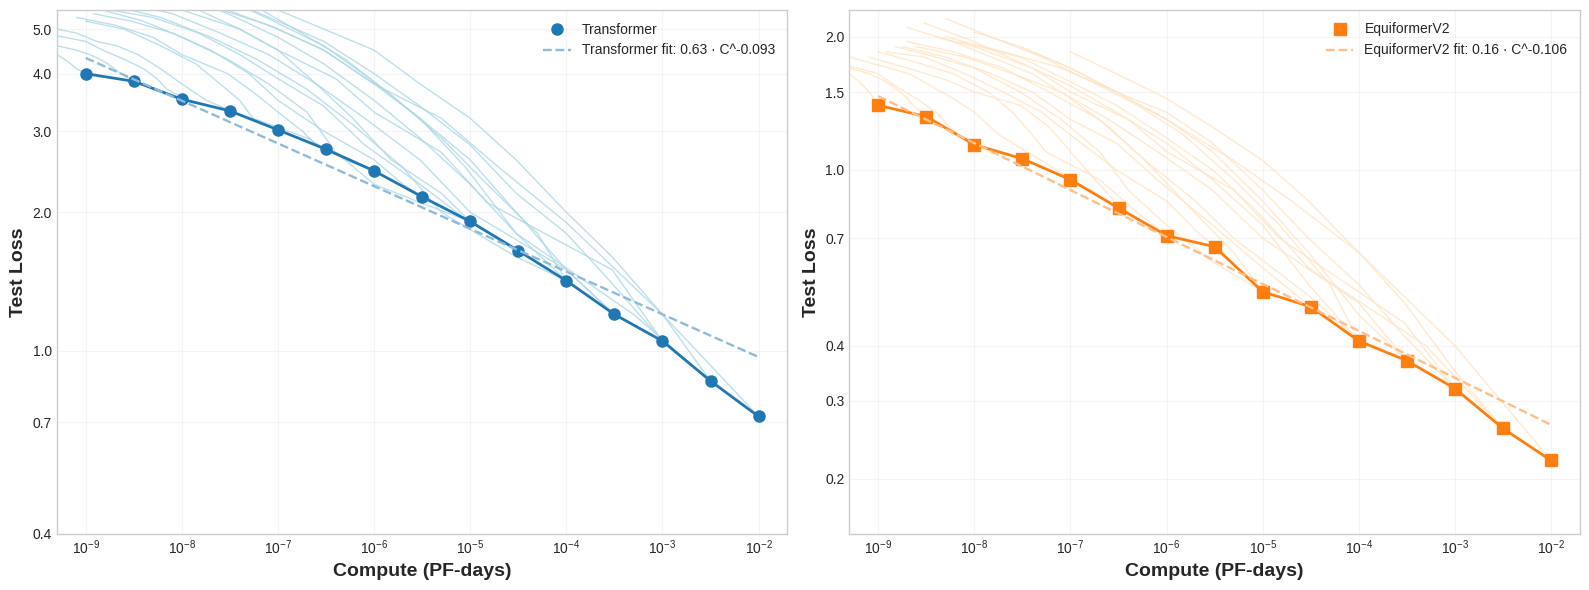

This figure's Python source:
import numpy as np
import matplotlib.pyplot as plt
import matplotlib.colors as mcolors
from scipy.optimize import curve_fit
import matplotlib.ticker as ticker

np.random.seed(40)  # For reproducibility

# Set up figure with nice styling
plt.style.use('seaborn-v0_8-whitegrid')
fig, (ax1, ax2) = plt.subplots(1, 2, figsize=(16, 6), sharey=False)

# Generate compute values (in PF-days, from 10^-9 to 10^-2)
compute_values = np.logspace(-9, -2, 15)  # 15 points from 10^-9 to 10^-2

# MANUALLY SPECIFIED DATA POINTS - use from compute_scaling1.py
# Transformer: smooth progression from 4.0 to 0.72 (EXACTLY 15 POINTS)
transformer_losses = np.array([
    4.0,       # 10^-9 (fixed first point)
    3.85,      
    3.52,      
    3.32,      
    3.02,      
    2.74,      
    2.46,      
    2.16,      
    1.91,      
    1.65,      
    1.42,      
    1.20,      
    1.05,      
    0.86,      
    0.72       # 10^-2 (fixed last point)
])

# EquiformerV2: smooth progression from 1.4 to 0.22 (EXACTLY 15 POINTS)
equiformer_losses = np.array([
    1.4,       # 10^-9 (fixed first point)
    1.32,      
    1.14,      
    1.06,      
    0.95,      
    0.82,      
    0.71,      
    0.67,      
    0.53,      
    0.49,      
    0.41,      
    0.37,      
    0.32,      
    0.26,      
    0.22       # 10^-2 (fixed last point)
])

# Define power law function for fitting only (not for data generation)
def power_law(x, C, alpha):
    return C * x**(-alpha)

# Fit power laws to the manually specified points
transformer_params, _ = curve_fit(power_law, compute_values, transformer_losses)
equiformer_params, _ = curve_fit(power_law, compute_values, equiformer_losses)

# Generate smooth curves for the fitted power laws
x_smooth = np.logspace(-9, -2, 100)
transformer_fit = power_law(x_smooth, *transformer_params)
equiformer_fit = power_law(x_smooth, *equiformer_params)

# Create power law equation strings (rounded for display)
transformer_eq = f"{transformer_params[0]:.2f} · C^{-transformer_params[1]:.3f}"
equiformer_eq = f"{equiformer_params[0]:.2f} · C^{-equiformer_params[1]:.3f}"

# Define colors - USING EXACT SAME COLORS AS compute_scaling1.py
transformer_color = '#1f77b4'  # Original blue
equiformer_color = '#ff7f0e'   # Original orange

# Create lighter versions for the fit lines
transformer_fit_color = tuple([x + (1-x)*0.5 for x in mcolors.to_rgb(transformer_color)])  # 50% lighter
equiformer_fit_color = tuple([x + (1-x)*0.5 for x in mcolors.to_rgb(equiformer_color)])  # 50% lighter

################# TRANSFORMER CURVES (LEFT SUBPLOT) #################
# MANUALLY DEFINE TRAINING CURVES - exactly 10 points each
# Each curve ends at one of the points on the transformer curve

# For reference:
# compute_values[0] = 1.00e-09, loss = 4.00
# compute_values[1] = 3.16e-09, loss = 3.85
# compute_values[2] = 1.00e-08, loss = 3.52
# compute_values[3] = 3.16e-08, loss = 3.32
# compute_values[4] = 1.00e-07, loss = 3.02
# compute_values[5] = 3.16e-07, loss = 2.74
# compute_values[6] = 1.00e-06, loss = 2.46
# compute_values[7] = 3.16e-06, loss = 2.16
# compute_values[8] = 1.00e-05, loss = 1.91
# compute_values[9] = 3.16e-05, loss = 1.65
# compute_values[10] = 1.00e-04, loss = 1.42
# compute_values[11] = 3.16e-04, loss = 1.20
# compute_values[12] = 1.00e-03, loss = 1.05
# compute_values[13] = 3.16e-03, loss = 0.86
# compute_values[14] = 1.00e-02, loss = 0.72

# Curve ending at point 4 (compute = 1.00e-07, loss = 3.02)
curve1_compute = np.array([5.0e-10, 8.0e-10, 1.3e-09, 2.1e-09, 3.5e-09, 6.0e-09, 1.0e-08, 1.8e-08, 5.0e-08, 1.00e-07])
curve1_loss =    np.array([5.0,     4.9,     4.7,     4.6,     4.4,     4.1,     3.8,     3.5,     3.2,     3.02])

# Curve ending at point 6 (compute = 1.00e-06, loss = 2.46)
curve2_compute = np.array([1.0e-09, 2.5e-09, 6.0e-09, 1.4e-08, 2.5e-08, 4.0e-08, 5.5e-08, 2.0e-07, 5.0e-07, 1.00e-06])
curve2_loss =    np.array([5.2,     5.0,     4.6,     4.2,     3.8,     3.5,     3.2,     2.9,     2.6,     2.46])

# Curve ending at point 8 (compute = 1.00e-05, loss = 1.91)
curve3_compute = np.array([1.5e-09, 4.0e-09, 1.0e-08, 3.0e-08, 8.0e-08, 2.0e-07, 4.0e-07, 1.0e-06, 3.0e-06, 1.00e-05])
curve3_loss =    np.array([5.5,     5.2,     4.8,     4.3,     3.8,     3.3,     2.7,     2.3,     2.1,     1.91])

# Curve ending at point 10 (compute = 1.00e-04, loss = 1.42)
curve4_compute = np.array([2.0e-09, 6.0e-09, 2.0e-08, 6.0e-08, 2.0e-07, 6.0e-07, 2.0e-06, 5.0e-06, 3.0e-05, 1.00e-04])
curve4_loss =    np.array([5.6,     5.3,     4.8,     4.3,     3.7,     3.1,     2.5,     2.0,     1.6,     1.42])

# Curve ending at point 12 (compute = 1.00e-03, loss = 1.05)
curve5_compute = np.array([4.0e-09, 1.0e-08, 4.0e-08, 1.0e-07, 4.0e-07, 1.0e-06, 5.0e-06, 1.5e-05, 3.0e-04, 1.00e-03])
curve5_loss =    np.array([5.8,     5.5,     5.0,     4.5,     3.9,     3.3,     2.7,     2.1,     1.5,     1.05])

# Curve ending at point 14 (compute = 1.00e-02, loss = 0.72)
curve6_compute = np.array([5.0e-09, 2.0e-08, 8.0e-08, 3.0e-07, 1.0e-06, 5.0e-06, 2.0e-05, 1.0e-04, 1.0e-03, 1.00e-02])
curve6_loss =    np.array([6.0,     5.6,     5.1,     4.5,     3.8,     3.2,     2.5,     1.9,     1.2,     0.72])

# Curve ending at point 1 (compute = 1.00e-09, loss = 4.00)
curve7_compute = np.array([1.0e-10, 2.0e-10, 3.0e-10, 4.0e-10, 5.0e-10, 6.0e-10, 7.0e-10, 8.0e-10, 9.0e-10, 1.00e-09])
curve7_loss =    np.array([4.8,     4.7,     4.6,     4.5,     4.4,     4.3,     4.2,     4.1,     4.05,    4.00])

# Curve ending at point 2 (compute = 3.16e-09, loss = 3.85)
curve8_compute = np.array([5.0e-10, 8.0e-10, 1.1e-09, 1.4e-09, 1.7e-09, 2.0e-09, 2.3e-09, 2.6e-09, 2.9e-09, 3.16e-09])
curve8_loss =    np.array([4.6,     4.5,     4.4,     4.3,     4.2,     4.1,     4.0,     3.95,    3.9,     3.85])

# Curve ending at point 3 (compute = 1.00e-08, loss = 3.52)
curve9_compute = np.array([3.0e-10, 6.0e-10, 1.0e-09, 1.5e-09, 2.5e-09, 4.0e-09, 5.5e-09, 7.0e-09, 9.0e-09, 1.00e-08])
curve9_loss =    np.array([4.9,     4.8,     4.7,     4.5,     4.3,     4.1,     3.9,     3.7,     3.6,     3.52])

# Curve ending at point 5 (compute = 3.16e-07, loss = 2.74)
curve10_compute = np.array([8.0e-10, 2.0e-09, 5.0e-09, 1.0e-08, 3.0e-08, 6.0e-08, 1.0e-07, 1.8e-07, 2.5e-07, 3.16e-07])
curve10_loss =    np.array([5.3,     5.1,     4.8,     4.4,     4.0,     3.6,     3.3,     3.0,     2.8,     2.74])

# Curve ending at point 7 (compute = 3.16e-06, loss = 2.16)
curve11_compute = np.array([1.2e-09, 3.0e-09, 8.0e-09, 2.0e-08, 5.0e-08, 1.0e-07, 3.0e-07, 1.0e-06, 2.0e-06, 3.16e-06])
curve11_loss =    np.array([5.4,     5.2,     4.9,     4.5,     4.0,     3.5,     3.0,     2.6,     2.3,     2.16])

# Curve ending at point 9 (compute = 3.16e-05, loss = 1.65)
curve12_compute = np.array([1.8e-09, 5.0e-09, 1.5e-08, 4.0e-08, 1.0e-07, 3.0e-07, 8.0e-07, 3.0e-06, 1.0e-05, 3.16e-05])
curve12_loss =    np.array([5.5,     5.3,     4.9,     4.4,     3.9,     3.4,     2.8,     2.3,     1.9,     1.65])

# Curve ending at point 11 (compute = 3.16e-04, loss = 1.20)
curve13_compute = np.array([2.5e-09, 8.0e-09, 2.5e-08, 8.0e-08, 2.5e-07, 8.0e-07, 3.0e-06, 1.0e-05, 1.0e-04, 3.16e-04])
curve13_loss =    np.array([5.7,     5.4,     4.9,     4.4,     3.8,     3.2,     2.6,     2.0,     1.5,     1.20])

# Curve ending at point 13 (compute = 3.16e-03, loss = 0.86)
curve14_compute = np.array([7.0e-09, 3.0e-08, 9.0e-08, 3.0e-07, 9.0e-07, 3.0e-06, 9.0e-06, 3.0e-05, 5.0e-04, 3.16e-03])
curve14_loss =    np.array([6.2,     5.8,     5.2,     4.6,     3.9,     3.2,     2.5,     1.8,     1.2,     0.86])

# Higher starting point curves ending at different points
curve15_compute = np.array([2.0e-09, 6.0e-09, 1.5e-08, 4.0e-08, 1.0e-07, 2.5e-07, 6.0e-07, 1.5e-06, 5.0e-06, 1.00e-05])
curve15_loss =    np.array([6.5,     6.0,     5.5,     5.0,     4.5,     3.8,     3.2,     2.6,     2.2,     1.91])

curve16_compute = np.array([5.0e-09, 1.5e-08, 5.0e-08, 1.5e-07, 5.0e-07, 1.5e-06, 5.0e-06, 1.5e-05, 5.0e-05, 1.00e-04])
curve16_loss =    np.array([6.8,     6.3,     5.7,     5.0,     4.3,     3.6,     2.9,     2.3,     1.8,     1.42])

curve17_compute = np.array([3.0e-09, 1.0e-08, 3.0e-08, 1.0e-07, 3.0e-07, 1.0e-06, 3.0e-06, 1.0e-05, 3.0e-05, 1.00e-04])
curve17_loss =    np.array([6.3,     5.9,     5.4,     4.8,     4.2,     3.5,     2.9,     2.3,     1.8,     1.42])

curve18_compute = np.array([1.0e-08, 3.0e-08, 1.0e-07, 3.0e-07, 1.0e-06, 3.0e-06, 1.0e-05, 3.0e-05, 1.0e-04, 3.16e-04])
curve18_loss =    np.array([6.0,     5.5,     5.0,     4.5,     3.8,     3.2,     2.6,     2.0,     1.5,     1.20])

curve19_compute = np.array([3.0e-08, 1.0e-07, 3.0e-07, 1.0e-06, 3.0e-06, 1.0e-05, 3.0e-05, 1.0e-04, 3.0e-04, 1.00e-03])
curve19_loss =    np.array([5.8,     5.2,     4.7,     4.0,     3.4,     2.8,     2.2,     1.8,     1.4,     1.05])

curve20_compute = np.array([1.0e-07, 3.0e-07, 1.0e-06, 3.0e-06, 1.0e-05, 3.0e-05, 1.0e-04, 3.0e-04, 1.0e-03, 3.16e-03])
curve20_loss =    np.array([5.5,     5.0,     4.5,     3.8,     3.2,     2.6,     2.0,     1.6,     1.2,     0.86])

# Store all curves in lists for easy plotting
all_curves_compute = [curve1_compute, curve2_compute, curve3_compute, curve4_compute, curve5_compute,
                     curve6_compute, curve7_compute, curve8_compute, curve9_compute, curve10_compute,
                     curve11_compute, curve12_compute, curve13_compute, curve14_compute, curve15_compute,
                     curve16_compute, curve17_compute, curve18_compute, curve19_compute, curve20_compute]

all_curves_loss = [curve1_loss, curve2_loss, curve3_loss, curve4_loss, curve5_loss,
                  curve6_loss, curve7_loss, curve8_loss, curve9_loss, curve10_loss,
                  curve11_loss, curve12_loss, curve13_loss, curve14_loss, curve15_loss,
                  curve16_loss, curve17_loss, curve18_loss, curve19_loss, curve20_loss]

################# EQUIFORMER CURVES (RIGHT SUBPLOT) #################
# MANUALLY DEFINE TRAINING CURVES - exactly 10 points each
# Each curve ends at one of the points on the equiformer curve

# For reference:
# compute_values[0] = 1.00e-09, loss = 1.40
# compute_values[1] = 3.16e-09, loss = 1.32
# compute_values[2] = 1.00e-08, loss = 1.14
# compute_values[3] = 3.16e-08, loss = 1.06
# compute_values[4] = 1.00e-07, loss = 0.95
# compute_values[5] = 3.16e-07, loss = 0.82
# compute_values[6] = 1.00e-06, loss = 0.71
# compute_values[7] = 3.16e-06, loss = 0.67
# compute_values[8] = 1.00e-05, loss = 0.53
# compute_values[9] = 3.16e-05, loss = 0.49
# compute_values[10] = 1.00e-04, loss = 0.41
# compute_values[11] = 3.16e-04, loss = 0.37
# compute_values[12] = 1.00e-03, loss = 0.32
# compute_values[13] = 3.16e-03, loss = 0.26
# compute_values[14] = 1.00e-02, loss = 0.22

# Curve ending at point 4 (compute = 1.00e-07, loss = 0.95)
eq_curve1_compute = np.array([5.0e-10, 8.0e-10, 1.3e-09, 2.1e-09, 3.5e-09, 6.0e-09, 1.0e-08, 1.8e-08, 5.0e-08, 1.00e-07])
eq_curve1_loss =    np.array([1.8,     1.75,    1.7,     1.65,    1.55,    1.45,    1.35,    1.2,     1.05,    0.95])

# Curve ending at point 6 (compute = 1.00e-06, loss = 0.71)
eq_curve2_compute = np.array([1.0e-09, 2.5e-09, 6.0e-09, 1.4e-08, 2.5e-08, 4.0e-08, 5.5e-08, 2.0e-07, 5.0e-07, 1.00e-06])
eq_curve2_loss =    np.array([1.85,    1.75,    1.65,    1.5,     1.35,    1.2,     1.1,     0.95,    0.8,     0.71])

# Curve ending at point 8 (compute = 1.00e-05, loss = 0.53)
eq_curve3_compute = np.array([1.5e-09, 4.0e-09, 1.0e-08, 3.0e-08, 8.0e-08, 2.0e-07, 4.0e-07, 1.0e-06, 3.0e-06, 1.00e-05])
eq_curve3_loss =    np.array([1.9,     1.8,     1.7,     1.5,     1.3,     1.1,     0.9,     0.75,    0.62,    0.53])

# Curve ending at point 10 (compute = 1.00e-04, loss = 0.41)
eq_curve4_compute = np.array([2.0e-09, 6.0e-09, 2.0e-08, 6.0e-08, 2.0e-07, 6.0e-07, 2.0e-06, 5.0e-06, 3.0e-05, 1.00e-04])
eq_curve4_loss =    np.array([1.95,    1.85,    1.7,     1.5,     1.3,     1.05,    0.85,    0.7,     0.52,    0.41])

# Curve ending at point 12 (compute = 1.00e-03, loss = 0.32)
eq_curve5_compute = np.array([4.0e-09, 1.0e-08, 4.0e-08, 1.0e-07, 4.0e-07, 1.0e-06, 5.0e-06, 1.5e-05, 3.0e-04, 1.00e-03])
eq_curve5_loss =    np.array([2.0,     1.9,     1.7,     1.5,     1.3,     1.1,     0.9,     0.7,     0.45,    0.32])

# Curve ending at point 14 (compute = 1.00e-02, loss = 0.22)
eq_curve6_compute = np.array([5.0e-09, 2.0e-08, 8.0e-08, 3.0e-07, 1.0e-06, 5.0e-06, 2.0e-05, 1.0e-04, 1.0e-03, 1.00e-02])
eq_curve6_loss =    np.array([2.0,     1.85,    1.7,     1.5,     1.3,     1.05,    0.85,    0.65,    0.4,     0.22])

# Curve ending at point 1 (compute = 1.00e-09, loss = 1.40)
eq_curve7_compute = np.array([1.0e-10, 2.0e-10, 3.0e-10, 4.0e-10, 5.0e-10, 6.0e-10, 7.0e-10, 8.0e-10, 9.0e-10, 1.00e-09])
eq_curve7_loss =    np.array([1.9,     1.85,    1.8,     1.7,     1.65,    1.6,     1.55,    1.5,     1.45,    1.40])

# Curve ending at point 2 (compute = 3.16e-09, loss = 1.32)
eq_curve8_compute = np.array([5.0e-10, 8.0e-10, 1.1e-09, 1.4e-09, 1.7e-09, 2.0e-09, 2.3e-09, 2.6e-09, 2.9e-09, 3.16e-09])
eq_curve8_loss =    np.array([1.7,     1.65,    1.6,     1.55,    1.5,     1.45,    1.4,     1.37,    1.35,    1.32])

# Curve ending at point 3 (compute = 1.00e-08, loss = 1.14)
eq_curve9_compute = np.array([3.0e-10, 6.0e-10, 1.0e-09, 1.5e-09, 2.5e-09, 4.0e-09, 5.5e-09, 7.0e-09, 9.0e-09, 1.00e-08])
eq_curve9_loss =    np.array([1.75,    1.7,     1.65,    1.55,    1.45,    1.35,    1.25,    1.2,     1.17,    1.14])

# Curve ending at point 5 (compute = 3.16e-07, loss = 0.82)
eq_curve10_compute = np.array([8.0e-10, 2.0e-09, 5.0e-09, 1.0e-08, 3.0e-08, 6.0e-08, 1.0e-07, 1.8e-07, 2.5e-07, 3.16e-07])
eq_curve10_loss =    np.array([1.8,     1.7,     1.6,     1.5,     1.4,     1.25,    1.1,     0.95,    0.88,    0.82])

# Curve ending at point 7 (compute = 3.16e-06, loss = 0.67)
eq_curve11_compute = np.array([1.2e-09, 3.0e-09, 8.0e-09, 2.0e-08, 5.0e-08, 1.0e-07, 3.0e-07, 1.0e-06, 2.0e-06, 3.16e-06])
eq_curve11_loss =    np.array([1.85,    1.8,     1.65,    1.5,     1.35,    1.2,     1.0,     0.85,    0.73,    0.67])

# Curve ending at point 9 (compute = 3.16e-05, loss = 0.49)
eq_curve12_compute = np.array([1.8e-09, 5.0e-09, 1.5e-08, 4.0e-08, 1.0e-07, 3.0e-07, 8.0e-07, 3.0e-06, 1.0e-05, 3.16e-05])
eq_curve12_loss =    np.array([1.9,     1.8,     1.65,    1.5,     1.3,     1.15,    0.95,    0.75,    0.6,     0.49])

# Curve ending at point 11 (compute = 3.16e-04, loss = 0.37)
eq_curve13_compute = np.array([2.5e-09, 8.0e-09, 2.5e-08, 8.0e-08, 2.5e-07, 8.0e-07, 3.0e-06, 1.0e-05, 1.0e-04, 3.16e-04])
eq_curve13_loss =    np.array([1.9,     1.8,     1.65,    1.5,     1.3,     1.1,     0.9,     0.7,     0.5,     0.37])

# Curve ending at point 13 (compute = 3.16e-03, loss = 0.26)
eq_curve14_compute = np.array([7.0e-09, 3.0e-08, 9.0e-08, 3.0e-07, 9.0e-07, 3.0e-06, 9.0e-06, 3.0e-05, 5.0e-04, 3.16e-03])
eq_curve14_loss =    np.array([1.95,    1.8,     1.6,     1.4,     1.2,     1.0,     0.8,     0.6,     0.4,     0.26])

# Higher starting point curves ending at different points
eq_curve15_compute = np.array([2.0e-09, 6.0e-09, 1.5e-08, 4.0e-08, 1.0e-07, 2.5e-07, 6.0e-07, 1.5e-06, 5.0e-06, 1.00e-05])
eq_curve15_loss =    np.array([2.1,     1.95,    1.8,     1.65,    1.45,    1.25,    1.05,    0.85,    0.65,    0.53])

eq_curve16_compute = np.array([5.0e-09, 1.5e-08, 5.0e-08, 1.5e-07, 5.0e-07, 1.5e-06, 5.0e-06, 1.5e-05, 5.0e-05, 1.00e-04])
eq_curve16_loss =    np.array([2.2,     2.0,     1.8,     1.6,     1.4,     1.2,     0.95,    0.75,    0.55,    0.41])

eq_curve17_compute = np.array([3.0e-09, 1.0e-08, 3.0e-08, 1.0e-07, 3.0e-07, 1.0e-06, 3.0e-06, 1.0e-05, 3.0e-05, 1.00e-04])
eq_curve17_loss =    np.array([2.15,    1.95,    1.75,    1.55,    1.35,    1.15,    0.95,    0.75,    0.55,    0.41])

eq_curve18_compute = np.array([1.0e-08, 3.0e-08, 1.0e-07, 3.0e-07, 1.0e-06, 3.0e-06, 1.0e-05, 3.0e-05, 1.0e-04, 3.16e-04])
eq_curve18_loss =    np.array([2.05,    1.9,     1.7,     1.5,     1.3,     1.1,     0.85,    0.65,    0.47,    0.37])

eq_curve19_compute = np.array([3.0e-08, 1.0e-07, 3.0e-07, 1.0e-06, 3.0e-06, 1.0e-05, 3.0e-05, 1.0e-04, 3.0e-04, 1.00e-03])
eq_curve19_loss =    np.array([1.9,     1.7,     1.5,     1.35,    1.15,    0.9,     0.7,     0.55,    0.42,    0.32])

eq_curve20_compute = np.array([1.0e-07, 3.0e-07, 1.0e-06, 3.0e-06, 1.0e-05, 3.0e-05, 1.0e-04, 3.0e-04, 1.0e-03, 3.16e-03])
eq_curve20_loss =    np.array([1.85,    1.65,    1.45,    1.25,    1.05,    0.85,    0.65,    0.5,     0.35,    0.26])

# Store all curves in lists for easy plotting
eq_all_curves_compute = [
    eq_curve1_compute, eq_curve2_compute, eq_curve3_compute, eq_curve4_compute, eq_curve5_compute,
    eq_curve6_compute, eq_curve7_compute, eq_curve8_compute, eq_curve9_compute, eq_curve10_compute,
    eq_curve11_compute, eq_curve12_compute, eq_curve13_compute, eq_curve14_compute, eq_curve15_compute,
    eq_curve16_compute, eq_curve17_compute, eq_curve18_compute, eq_curve19_compute, eq_curve20_compute
]

eq_all_curves_loss = [
    eq_curve1_loss, eq_curve2_loss, eq_curve3_loss, eq_curve4_loss, eq_curve5_loss,
    eq_curve6_loss, eq_curve7_loss, eq_curve8_loss, eq_curve9_loss, eq_curve10_loss,
    eq_curve11_loss, eq_curve12_loss, eq_curve13_loss, eq_curve14_loss, eq_curve15_loss,
    eq_curve16_loss, eq_curve17_loss, eq_curve18_loss, eq_curve19_loss, eq_curve20_loss
]

################# PLOTTING #################
# FIRST SUBPLOT - TRANSFORMER
# Plot all training curves as light blue lines
for compute, loss in zip(all_curves_compute, all_curves_loss):
    ax1.loglog(compute, loss, '-', color='lightblue', linewidth=1, alpha=0.8)

# Plot the transformer data points and line
ax1.loglog(compute_values, transformer_losses, 'o', color=transformer_color, markersize=8, label='Transformer')
ax1.loglog(compute_values, transformer_losses, '-', color=transformer_color, linewidth=2)

# Add dashed line for the power law fit
ax1.loglog(x_smooth, transformer_fit, '--', color=transformer_fit_color, linewidth=1.7,
         label=f'Transformer fit: {transformer_eq}')

# Add legend, labels, and settings for first subplot
ax1.legend(fontsize=10)
ax1.set_xlabel('Compute (PF-days)', fontsize=14, fontweight='bold')
ax1.set_ylabel('Test Loss', fontsize=14, fontweight='bold')
ax1.set_xlim(5e-10, 2e-2)
ax1.set_ylim(0.4, 5.5)
ax1.yaxis.set_major_formatter(ticker.ScalarFormatter())
y_ticks1 = [0.4, 0.7, 1.0, 2.0, 3.0, 4.0, 5.0]
ax1.set_yticks(y_ticks1)
ax1.grid(True, which="major", ls="-", alpha=0.2)

# SECOND SUBPLOT - EQUIFORMER
# Plot all training curves as light orange lines
for compute, loss in zip(eq_all_curves_compute, eq_all_curves_loss):
    ax2.loglog(compute, loss, '-', color='bisque', linewidth=1, alpha=0.8)

# Plot the equiformer data points and line
ax2.loglog(compute_values, equiformer_losses, 's', color=equiformer_color, markersize=8, label='EquiformerV2')
ax2.loglog(compute_values, equiformer_losses, '-', color=equiformer_color, linewidth=2)

# Add dashed line for the power law fit
ax2.loglog(x_smooth, equiformer_fit, '--', color=equiformer_fit_color, linewidth=1.7,
         label=f'EquiformerV2 fit: {equiformer_eq}')

# Add legend, labels, and settings for second subplot
ax2.legend(fontsize=10)
ax2.set_xlabel('Compute (PF-days)', fontsize=14, fontweight='bold')
ax2.set_ylabel('Test Loss', fontsize=14, fontweight='bold')
ax2.set_xlim(5e-10, 2e-2)
ax2.set_ylim(0.15, 2.3)  # Different y scale for EquiformerV2
ax2.yaxis.set_major_formatter(ticker.ScalarFormatter())
y_ticks2 = [0.2, 0.3, 0.4, 0.7, 1.0, 1.5, 2.0]
ax2.set_yticks(y_ticks2)
ax2.grid(True, which="major", ls="-", alpha=0.2)

# Save the plot without displaying it
plt.tight_layout()
plt.savefig('compute_scaling2.png', dpi=300)
